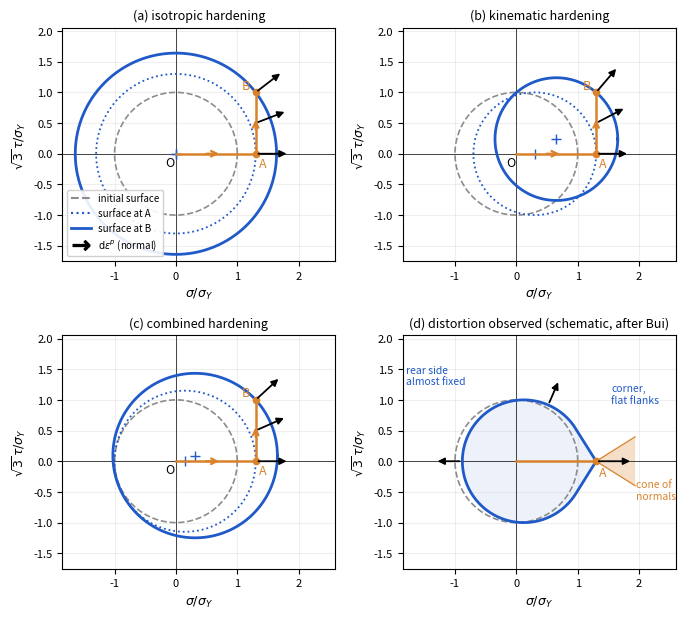

Recreate this plot in Python. (Note: this script raises an exception after producing the figure.)
"""
Generates figures/ch4/domain_evolution.pdf (Chapter 4, Section 4.1).
Movement of the elastic domain of a von Mises material along the
tension-torsion path O -> A (tension) -> B (torsion at constant tension),
in the plane (sigma, sqrt(3) tau), in units of sigma_Y. Panels (a)-(c):
isotropic, kinematic (Prager) and combined hardening, computed by a
stress-driven update of the centre and radius of the circle. Panel (d):
the distorted surface reported by Bui's tension-torsion experiments
(corner at the loading point, flattened flanks, rear side almost unchanged),
drawn schematically as the convex hull of the initial circle and of A.
The plastic strain increments (black arrows) are normal to the current
surface (associative flow); at the corner they lie in the cone of normals.
"""
import numpy as np
import matplotlib
matplotlib.use("Agg")
import matplotlib.pyplot as plt
from matplotlib.patches import Polygon

# Figure 4.2. The von Mises surface is the circle |x - c| = R in the plane
# (sigma, sqrt3 tau); initial surface: c = 0, R = 1 (units of sY).
blue, green, orange, grey = "#1F5AC8", "#14963C", "#D9822B", "0.55"
th = np.linspace(0, 2 * np.pi, 400)
A = np.array([1.3, 0.0])
B = np.array([1.3, 1.0])


def run(beta, n=4000):
    """Stress-driven path O->A->B. beta = isotropic fraction of hardening."""
    c, R = np.zeros(2), 1.0
    path = np.vstack([np.linspace([0, 0], A, n), np.linspace(A, B, n)[1:]])
    snaps, normals = {}, []
    for k, x in enumerate(path):
        d = x - c
        r = np.linalg.norm(d)
        # outside the current circle: the overshoot e is taken by hardening, a fraction
        # beta by expansion (R) and 1 - beta by translation of the centre c along the
        # normal (Prager's rule)
        if r > R:
            e, nrm = r - R, d / r
            R += beta * e
            c = c + (1 - beta) * e * nrm
            # store the loading point and the normal at A, half-way to B, and at B
            if k in (n - 1, n - 1 + n // 2, 2 * n - 2):
                normals.append((x.copy(), nrm.copy()))
        if k == n - 1:
            snaps["A"] = (c.copy(), R)
    snaps["B"] = (c.copy(), R)
    return snaps, normals


def frame(ax, title):
    ax.axhline(0, color="k", lw=0.5)
    ax.axvline(0, color="k", lw=0.5)
    ax.plot(np.cos(th), np.sin(th), color=grey, lw=1.2, ls="--")
    ax.set_aspect("equal")
    ax.set_xlim(-1.85, 2.6)
    ax.set_ylim(-1.75, 2.05)
    ax.set_xlabel(r"$\sigma/\sigma_Y$", fontsize=9)
    ax.set_ylabel(r"$\sqrt{3}\,\tau/\sigma_Y$", fontsize=9)
    ax.tick_params(labelsize=8)
    ax.grid(alpha=0.2)
    ax.set_title(title, fontsize=9)


def path_and_labels(ax):
    ax.plot([0, A[0], B[0]], [0, A[1], B[1]], color=orange, lw=1.8)
    ax.annotate("", xy=(0.75, 0), xytext=(0.45, 0),
                arrowprops=dict(arrowstyle="->", color=orange, lw=1.6))
    ax.annotate("", xy=(A[0], 0.6), xytext=(A[0], 0.35),
                arrowprops=dict(arrowstyle="->", color=orange, lw=1.6))
    for P, lab, off in ((A, "A", (0.05, -0.22)), (B, "B", (-0.22, 0.05))):
        ax.plot(*P, "o", color=orange, ms=4.5, zorder=5)
        ax.text(P[0] + off[0], P[1] + off[1], lab, color=orange, fontsize=9)
    ax.text(-0.17, -0.2, "O", fontsize=9)


def arrow(ax, x, nrm, L=0.55):
    ax.annotate("", xy=x + L * nrm, xytext=x,
                arrowprops=dict(arrowstyle="-|>", color="k", lw=1.3,
                                mutation_scale=10), zorder=6)


fig, axes = plt.subplots(2, 2, figsize=(7.0, 6.3))
cases = [(1.0, "(a) isotropic hardening"), (0.0, "(b) kinematic hardening"),
         (0.5, "(c) combined hardening")]
for ax, (beta, title) in zip(axes.flat[:3], cases):
    frame(ax, title)
    snaps, normals = run(beta)
    for key, col, ls in (("A", blue, ":"), ("B", blue, "-")):
        c, R = snaps[key]
        ax.plot(c[0] + R * np.cos(th), c[1] + R * np.sin(th), color=col,
                lw=1.3 if key == "A" else 2.0, ls=ls)
        ax.plot(*c, "+", color=col, ms=7)
    path_and_labels(ax)
    for x, nrm in normals:
        arrow(ax, x, nrm)
axes[0, 0].plot([], [], color=grey, ls="--", label="initial surface")
axes[0, 0].plot([], [], color=blue, ls=":", label="surface at A")
axes[0, 0].plot([], [], color=blue, ls="-", lw=2, label="surface at B")
axes[0, 0].plot([], [], color="k", marker=r"$\rightarrow$", ls="none", ms=12,
                label=r"$\mathrm{d}\varepsilon^p$ (normal)")
axes[0, 0].legend(loc="lower left", fontsize=7, frameon=True, framealpha=0.9)

# (d) distortion observed in tension-torsion tests (schematic)
ax = axes[1, 1]
frame(ax, "(d) distortion observed (schematic, after Bui)")
c0 = np.array([0.12, 0.0])               # slight translation of the rear part
pts = np.column_stack([c0[0] + np.cos(th), c0[1] + np.sin(th)])
# convex hull of the translated circle and of the loading point A:
# the tangent points from A to the circle
d = np.linalg.norm(A - c0)
phi = np.arccos(1.0 / d)                 # half-angle of the arc kept
ang = np.arctan2(*(A - c0)[::-1])
keep = np.abs((th - ang + np.pi) % (2 * np.pi) - np.pi) >= phi
arc = pts[keep]
# order the kept arc starting after the upper tangent point
t_up = ang + phi
order = np.argsort((th[keep] - t_up) % (2 * np.pi))
hull = np.vstack([A, arc[order], A])
ax.add_patch(Polygon(hull, closed=True, fc=blue, alpha=0.08, ec="none"))
ax.plot(hull[:, 0], hull[:, 1], color=blue, lw=2)
# normal cone at the corner A
n1 = np.array([np.cos(ang + phi), np.sin(ang + phi)])
n2 = np.array([np.cos(ang - phi), np.sin(ang - phi)])
cone = np.vstack([A, A + 0.75 * n1, A + 0.75 * n2])
ax.add_patch(Polygon(cone, closed=True, fc=orange, alpha=0.25, ec="none"))
ax.plot(*np.column_stack([A, A + 0.75 * n1]), color=orange, lw=0.9)
ax.plot(*np.column_stack([A, A + 0.75 * n2]), color=orange, lw=0.9)
arrow(ax, A, np.array([1.0, 0.0]), L=0.6)
# smooth points on the flank and at the rear: normal flow
for t in (ang + phi + 0.6, np.pi):
    x = c0 + np.array([np.cos(t), np.sin(t)])
    arrow(ax, x, np.array([np.cos(t), np.sin(t)]), L=0.45)
ax.plot([0, A[0]], [0, 0], color=orange, lw=1.8)
ax.plot(*A, "o", color=orange, ms=4.5, zorder=5)
ax.text(A[0] + 0.05, -0.25, "A", color=orange, fontsize=9)
ax.text(1.55, 0.95, "corner,\nflat flanks", fontsize=7.5, color=blue)
ax.text(-1.8, 1.25, "rear side\nalmost fixed", fontsize=7.5, color=blue)
ax.text(1.95, -0.62, "cone of\nnormals", fontsize=7.5, color=orange)

fig.tight_layout()
fig.savefig("../../../figures/ch4/domain_evolution.pdf")
